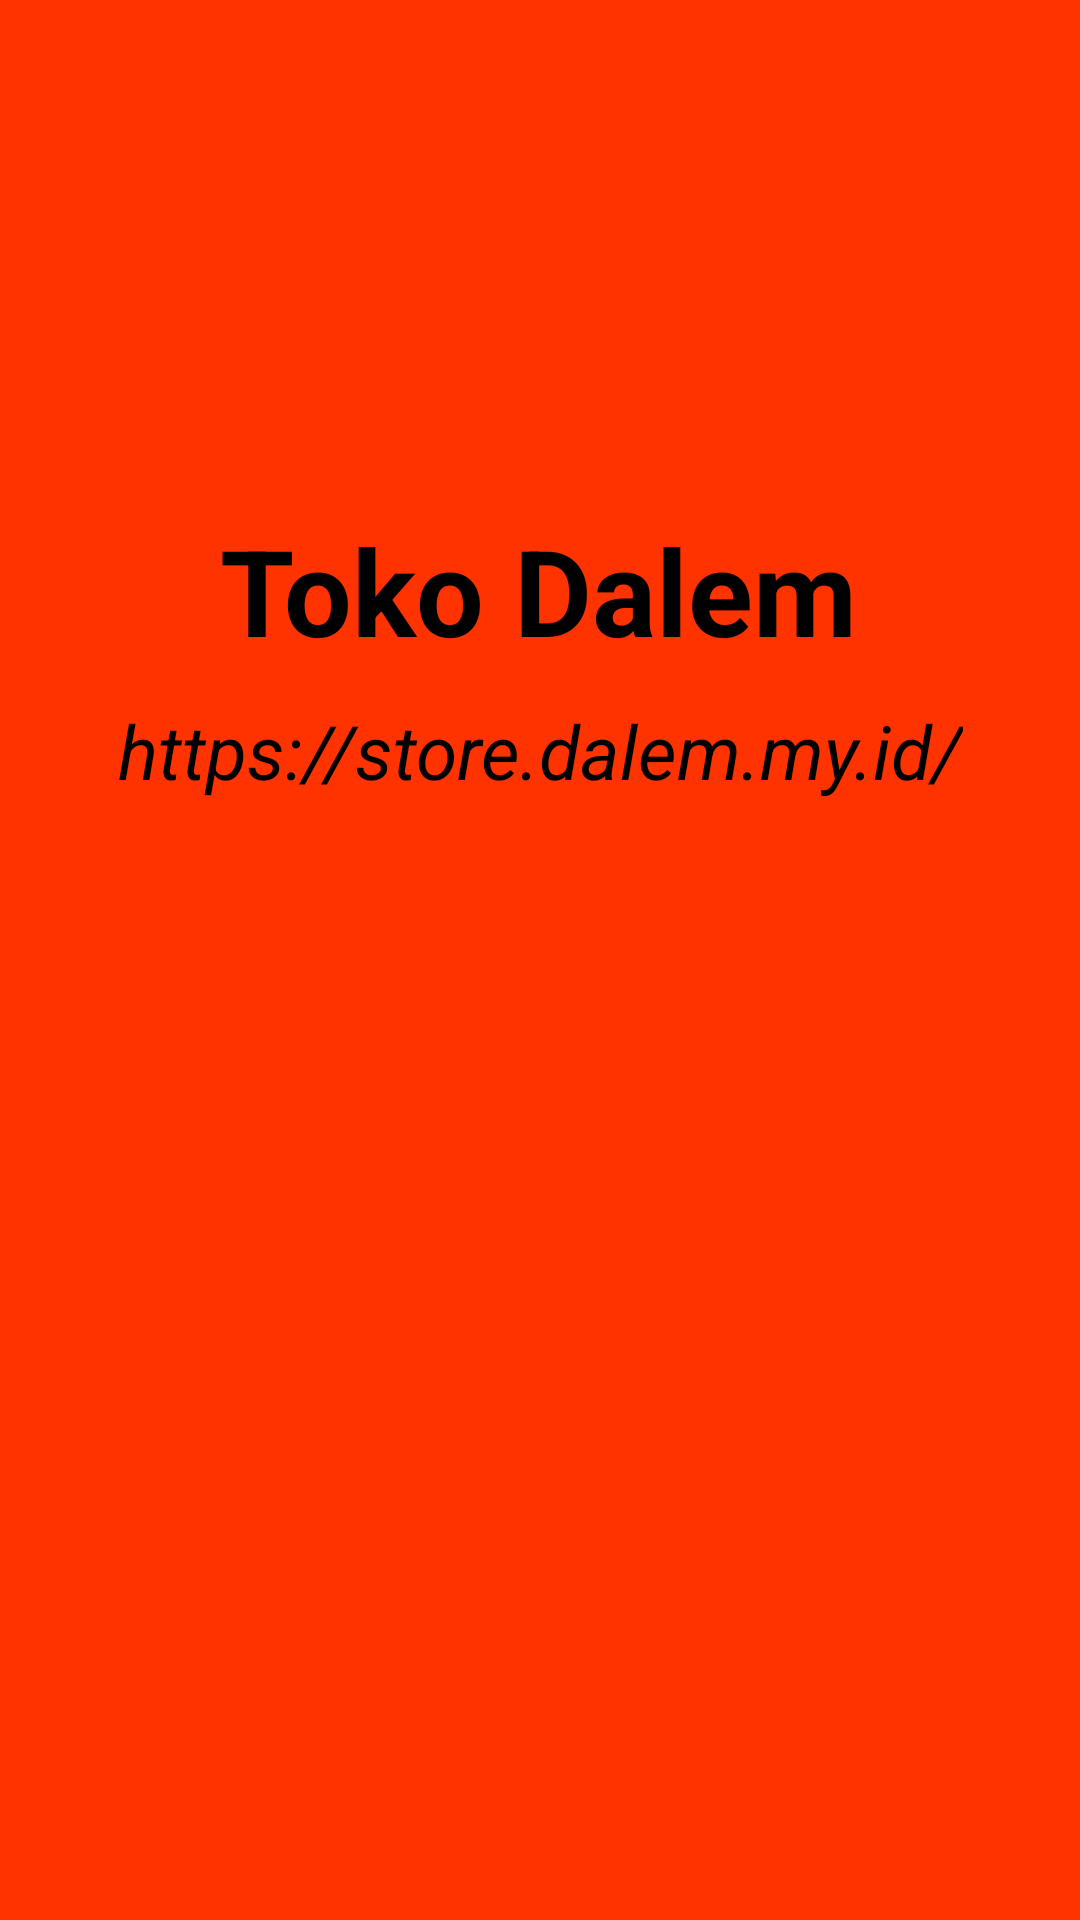

The Android layout XML behind this screen, and the referenced resources:
<!-- AndroidManifest.xml: activity theme Theme.AppCompat.NoActionBar -->
<!-- res/layout/activity_splash.xml -->
<?xml version="1.0" encoding="utf-8"?>
<androidx.constraintlayout.widget.ConstraintLayout xmlns:android="http://schemas.android.com/apk/res/android"
    xmlns:app="http://schemas.android.com/apk/res-auto"
    xmlns:tools="http://schemas.android.com/tools"
    android:layout_width="match_parent"
    android:layout_height="match_parent"
    android:background="@color/brandColour">


    <TextView
        android:id="@+id/splash_title"
        android:layout_width="wrap_content"
        android:layout_height="wrap_content"
        android:layout_marginTop="170dp"
        android:text="@string/toko_dalem"
        android:textColor="#000000"
        android:textSize="40sp"
        android:textStyle="bold"
        app:layout_constraintHorizontal_bias="0.497"
        app:layout_constraintLeft_toLeftOf="parent"
        app:layout_constraintRight_toRightOf="parent"
        app:layout_constraintTop_toTopOf="parent" />

    <TextView
        android:layout_width="wrap_content"
        android:layout_height="wrap_content"
        android:layout_below="@+id/splash_title"
        android:layout_marginTop="10dp"
        android:text="@string/url"
        android:textColor="@color/black"
        android:textSize="25sp"
        android:textStyle="italic"
        app:layout_constraintLeft_toLeftOf="parent"
        app:layout_constraintRight_toRightOf="parent"
        app:layout_constraintTop_toBottomOf="@+id/splash_title" />

</androidx.constraintlayout.widget.ConstraintLayout>
<!-- resources referenced by this layout -->
<resources>
  <color name="black">#FF000000</color>
  <color name="brandColour">#FF3300</color>
  <string name="toko_dalem">Toko Dalem</string>
  <string name="url">https://store.dalem.my.id/</string>
</resources>
